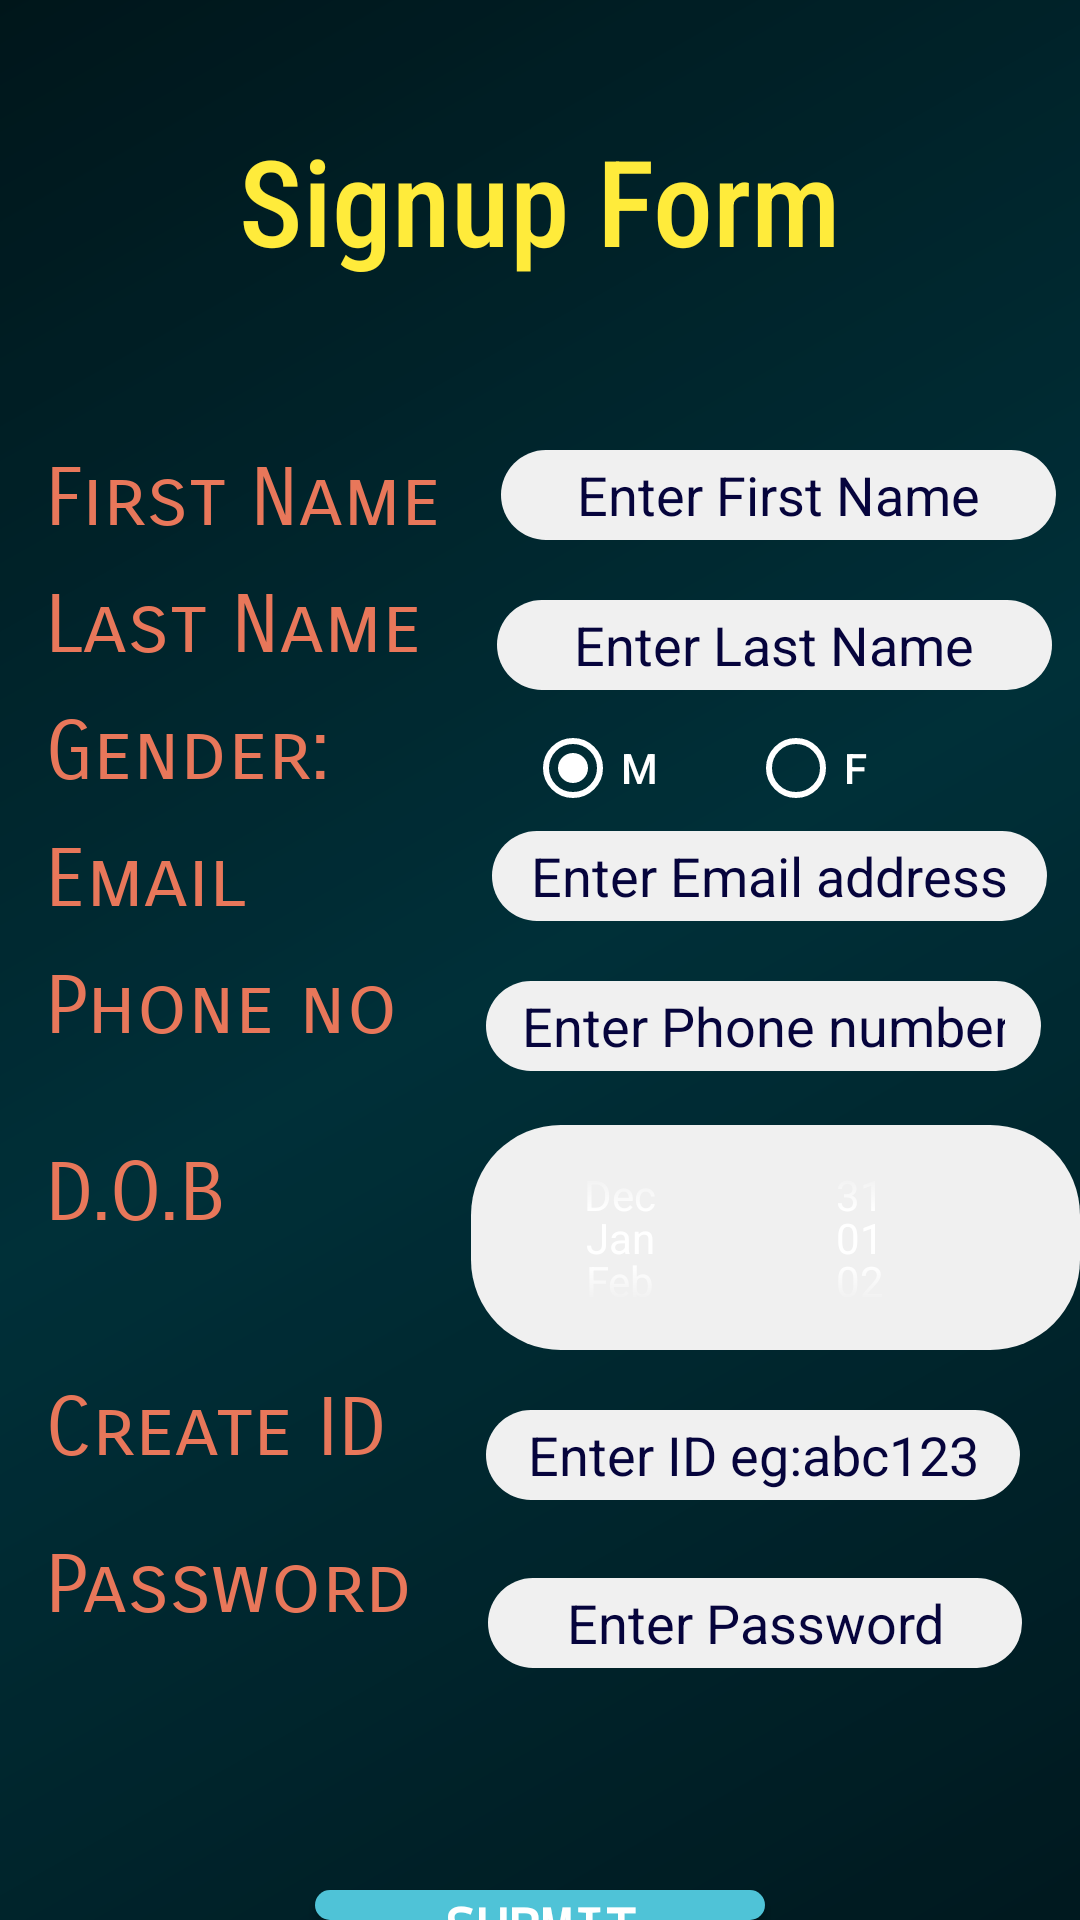

Produce the Android XML layout that renders to this screen, including the resource entries it uses.
<!-- AndroidManifest.xml: application theme AppTheme -->
<!-- res/layout/activity_main2.xml -->
<?xml version="1.0" encoding="utf-8"?>
<androidx.constraintlayout.widget.ConstraintLayout xmlns:android="http://schemas.android.com/apk/res/android"
    xmlns:app="http://schemas.android.com/apk/res-auto"
    xmlns:tools="http://schemas.android.com/tools"
    android:layout_width="match_parent"
    android:layout_height="match_parent"
    tools:context=".Main2Activity">

    <LinearLayout
        android:layout_width="match_parent"
        android:layout_height="match_parent"
        android:background="@drawable/abstract_technology_background"/>

    <LinearLayout
        android:layout_width="match_parent"
        android:layout_height="match_parent"
        android:background="@color/colorPrimaryDark"
        android:alpha="0.3"
        />

    <RelativeLayout
        android:layout_width="match_parent"
        android:layout_height="match_parent"
        tools:layout_editor_absoluteX="141dp"
        tools:layout_editor_absoluteY="81dp">

        <TextView
            android:layout_width="wrap_content"
            android:layout_height="wrap_content"
            android:id="@+id/form"
            android:layout_centerHorizontal="true"
            android:layout_marginTop="40dp"
            android:text="Signup Form"
            android:textColor="#FFEB3B"
            android:fontFamily="sans-serif-condensed-medium"
            android:textSize="40dp"

            ></TextView>
        <TextView
            android:layout_width="wrap_content"
            android:layout_height="wrap_content"
            android:id="@+id/fname"
            android:layout_marginLeft="15dp"
            android:layout_marginTop="150dp"
            android:text="First Name"
            android:fontFamily="sans-serif-smallcaps"
            android:textColor="#E8775A"
            android:textSize="27dp"
            ></TextView>
        <EditText
            android:id="@+id/fname1"
            android:layout_width="185dp"
            android:layout_height="30dp"
            android:layout_marginLeft="20dp"
            android:layout_marginTop="150dp"
            android:layout_toRightOf="@+id/fname"
            android:hint="Enter First Name"
            android:textColor="#06043C"
            android:textColorHint="#06043C"
            android:textAlignment="center"
            android:background="@drawable/text_shape"
            android:inputType="textPersonName"></EditText>
        <TextView
            android:layout_width="wrap_content"
            android:layout_height="wrap_content"
            android:id="@+id/lname"
            android:layout_marginLeft="15dp"
            android:layout_marginTop="10dp"
            android:layout_below="@+id/fname"
            android:fontFamily="sans-serif-smallcaps"
            android:textColor="#E8775A"
            android:text="Last Name"
            android:textSize="27dp"
            ></TextView>
        <EditText
            android:id="@+id/lname1"
            android:layout_width="185dp"
            android:layout_height="30dp"
            android:layout_marginLeft="25dp"
            android:layout_below="@+id/fname1"
            android:layout_toRightOf="@+id/lname"
            android:hint="Enter Last Name"
            android:textColor="#06043C"
            android:textColorHint="#06043C"
            android:textAlignment="center"
            android:background="@drawable/text_shape"
            android:layout_marginTop="20dp"
            ></EditText>
        <TextView
            android:layout_width="wrap_content"
            android:layout_height="wrap_content"
            android:id="@+id/gender"
            android:text="Gender:"
            android:textSize="27dp"
            android:layout_marginLeft="15dp"
            android:fontFamily="sans-serif-smallcaps"
            android:textColor="#E8775A"
            android:layout_below="@+id/lname"
            android:layout_marginTop="10dp"></TextView>
        <RadioGroup
            android:id="@+id/g"
            android:layout_height="match_parent"
            android:layout_width="wrap_content"
            android:layout_toRightOf="@+id/gender"
            android:layout_below="@+id/lname1"
            android:layout_marginLeft="65dp"
            android:layout_marginTop="10dp"
            android:orientation="horizontal">
        <RadioButton
            android:layout_width="wrap_content"
            android:layout_height="wrap_content"
            android:id="@+id/male"
            android:text="M"
            android:fontFamily="sans-serif-medium"
            android:textColor="@color/white"
            android:checked="true"
            android:buttonTint="@color/white"
            ></RadioButton>
        <RadioButton
            android:layout_width="wrap_content"
            android:layout_height="wrap_content"
            android:id="@+id/female"
            android:text="F"
            android:layout_marginLeft="30dp"
            android:fontFamily="sans-serif-medium"
            android:textColor="@color/white"
            android:buttonTint="@color/white"
            ></RadioButton>
        </RadioGroup>
        <TextView
            android:layout_width="wrap_content"
            android:layout_height="wrap_content"
            android:id="@+id/email"
            android:layout_marginLeft="15dp"
            android:layout_marginTop="10dp"
            android:layout_below="@+id/gender"
            android:fontFamily="sans-serif-smallcaps"
            android:textColor="#E8775A"
            android:text="Email"
            android:textSize="27dp"
            ></TextView>
        <EditText
            android:id="@+id/email1"
            android:layout_width="185dp"
            android:layout_height="30dp"
            android:layout_marginLeft="82dp"
            android:layout_below="@+id/gender"
            android:layout_toRightOf="@+id/email"
            android:layout_marginTop="10dp"
            android:hint="Enter Email address"
            android:textColor="#06043C"
            android:textColorHint="#06043C"
            android:textAlignment="center"
            android:background="@drawable/text_shape"
            android:inputType="textEmailAddress"

            ></EditText>
        <TextView
            android:layout_width="wrap_content"
            android:layout_height="wrap_content"
            android:id="@+id/phone"
            android:layout_marginLeft="15dp"
            android:layout_marginTop="10dp"
            android:layout_below="@+id/email"
            android:fontFamily="sans-serif-smallcaps"
            android:textColor="#E8775A"
            android:text="Phone no"
            android:textSize="27dp"
            ></TextView>
        <EditText
            android:id="@+id/phone1"
            android:layout_width="185dp"
            android:layout_height="30dp"
            android:layout_marginLeft="80dp"
            android:layout_below="@+id/email1"
            android:layout_toRightOf="@+id/email"
            android:hint="Enter Phone number"
            android:layout_marginTop="20dp"
            android:textColor="#06043C"
            android:textColorHint="#06043C"
            android:textAlignment="center"
            android:background="@drawable/text_shape"
            android:inputType="phone"></EditText>

        <TextView
            android:layout_width="wrap_content"
            android:layout_height="wrap_content"
            android:id="@+id/dob"
            android:layout_marginLeft="15dp"
            android:layout_marginTop="30dp"
            android:layout_below="@+id/phone"
            android:fontFamily="sans-serif-smallcaps"
            android:textColor="#E8775A"
            android:text="D.O.B"
            android:textSize="27dp"
            ></TextView>
        <DatePicker
            android:id="@+id/dob1"
            android:layout_width="250dp"
            android:layout_height="75dp"
            android:datePickerMode="spinner"
            android:calendarViewShown="false"
            android:layout_marginLeft="75dp"
            android:layout_below="@+id/phone1"
            android:layout_toRightOf="@+id/email"
            android:hint="Enter D.O.B"
            android:layout_marginTop="18dp"
            android:fontFamily="sans-serif-medium"
            android:background="@drawable/text_shape"
            android:calendarTextColor="@color/white"
            ></DatePicker>
        <TextView
            android:layout_width="wrap_content"
            android:layout_height="wrap_content"
            android:id="@+id/id"
            android:layout_marginLeft="15dp"
            android:layout_marginTop="46dp"
            android:text="Create ID"
            android:textSize="27dp"
            android:fontFamily="sans-serif-smallcaps"
            android:textColor="#E8775A"
            android:layout_below="@+id/dob"
            ></TextView>
        <EditText
            android:id="@+id/id1"
            android:layout_width="178dp"
            android:layout_height="30dp"
            android:layout_marginLeft="33dp"
            android:layout_marginTop="20dp"
            android:layout_toRightOf="@+id/id"
            android:hint="Enter ID eg:abc123"
            android:layout_below="@+id/dob1"
            android:textColor="#06043C"
            android:textColorHint="#06043C"
            android:textAlignment="center"
            android:background="@drawable/text_shape"
            android:inputType="textPersonName"></EditText>
        <TextView
            android:layout_width="wrap_content"
            android:layout_height="wrap_content"
            android:id="@+id/pass"
            android:layout_marginLeft="15dp"
            android:layout_marginTop="20dp"
            android:layout_below="@+id/id"
            android:fontFamily="sans-serif-smallcaps"
            android:textColor="#E8775A"
            android:text="Password"
            android:textSize="27dp"
            ></TextView>

        <EditText
            android:id="@+id/pass1"
            android:layout_width="178dp"
            android:layout_height="30dp"
            android:layout_marginLeft="25dp"
            android:layout_below="@+id/id1"
            android:layout_toRightOf="@+id/pass"
            android:hint="Enter Password"
            android:layout_marginTop="26dp"
            android:textColor="#06043C"
            android:textColorHint="#06043C"
            android:textAlignment="center"
            android:background="@drawable/text_shape"
            android:inputType="textPassword"></EditText>

        <Button
            android:id="@+id/but1"
            android:layout_width="150dp"
            android:layout_height="wrap_content"
            android:layout_marginTop="630dp"
            android:layout_centerHorizontal="true"
            android:fontFamily="monospace"
            android:textStyle="bold"
            android:textSize="18dp"
            android:background="@drawable/input_shape"
            android:text="Submit"></Button>
    </RelativeLayout>


</androidx.constraintlayout.widget.ConstraintLayout>
<!-- resources referenced by this layout -->
<resources>
  <color name="colorPrimaryDark">#00252B</color>
  <color name="white">#FFFFFFFF</color>
  <!-- drawable abstract_technology_background (drawable) -->
  <?xml version="1.0" encoding="utf-8"?>
  <shape xmlns:android="http://schemas.android.com/apk/res/android" android:shape="rectangle">
      <gradient android:angle="135" android:startColor="#00141A" android:centerColor="#00353F" android:endColor="#001014" android:type="linear" />
  </shape>
  <!-- drawable input_shape (drawable) -->
  <?xml version="1.0" encoding="utf-8"?>
  <shape xmlns:android="http://schemas.android.com/apk/res/android" android:shape="rectangle">
      <solid android:color="#4FC3D7" />
      <corners android:radius="40dp" />
  </shape>
  <!-- drawable text_shape (drawable) -->
  <?xml version="1.0" encoding="utf-8"?>
  <shape xmlns:android="http://schemas.android.com/apk/res/android" android:shape="rectangle">
      <solid android:color="#F0F0F0" />
      <corners android:radius="30dp" />
      <padding android:left="12dp" android:right="12dp" />
  </shape>
  <style name="AppTheme" parent="Theme.AppCompat.Light.DarkActionBar">
          <item name="colorPrimary">@color/colorPrimary</item>
          <item name="colorPrimaryDark">@color/colorPrimaryDark</item>
          <item name="colorAccent">@color/colorAccent</item>
          <item name="android:textColorPrimary">@color/white</item>
      </style>
  <color name="colorPrimary">#29B6C6</color>
  <color name="colorAccent">#29DD7A</color>
</resources>
